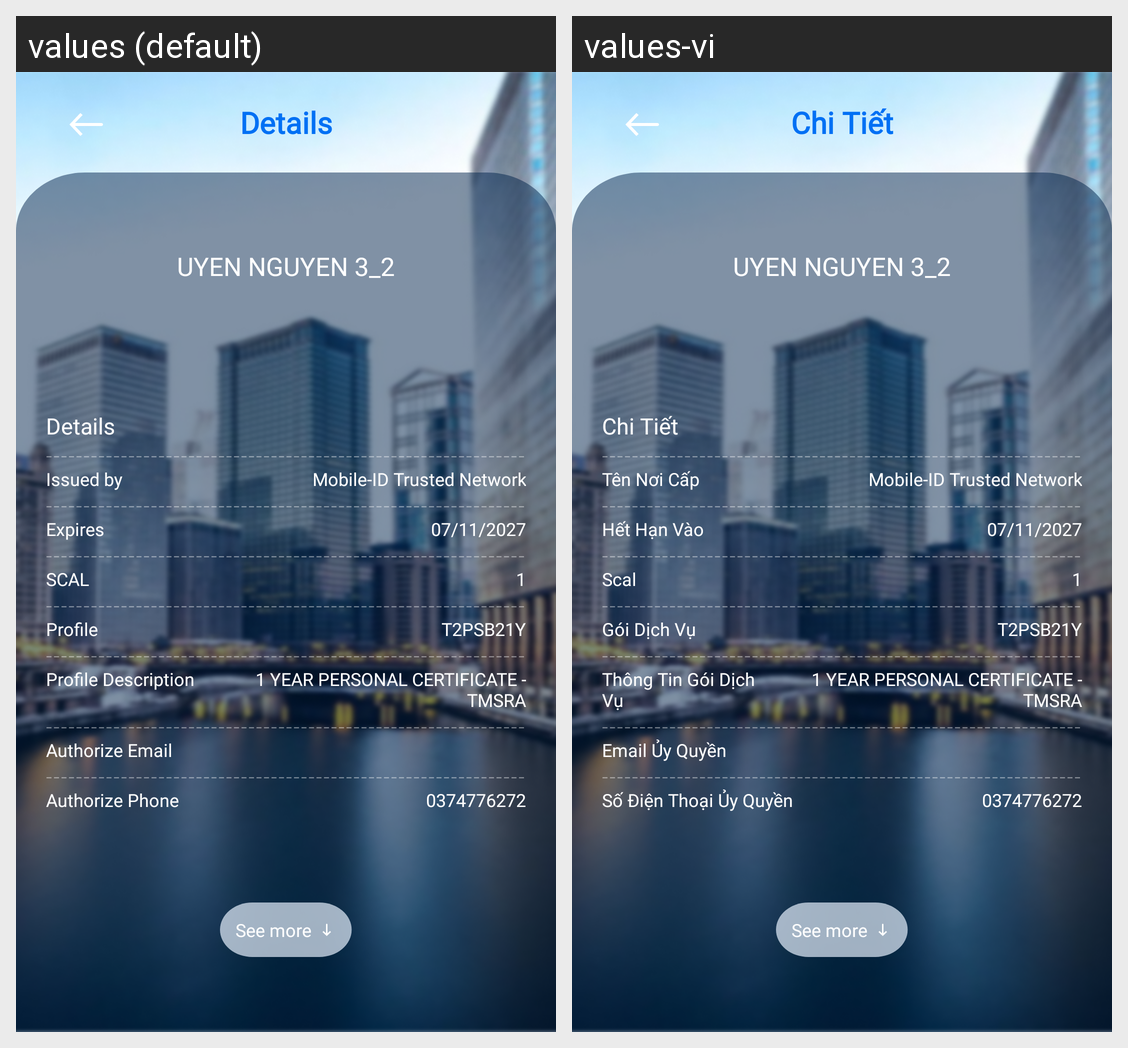

For this localized Android screen grid, give each drawn string resource with its value in every locale shown.
Android screen res/layout/inbox_detail.xml rendered under 2 locales, left to right: values (default), values-vi. Device: Nexus 5 (rendered at 1080×1920; each locale shown at half size, 540×960, under a caption strip naming it); theme Theme.SIC_no.
Strings drawn on this screen, with the default value and each locale's value (text and hints the layout hard-codes, and strings that could not be matched under every locale, appear in the picture but are not listed):

certificate_info
  values: Details
  values-vi: Chi Tiết

uyen_nguyen
  values: UYEN NGUYEN 3_2
  values-vi: UYEN NGUYEN 3_2  [not translated; the default value is used]

orders_prefix_issued_by
  values: Issued by
  values-vi: Tên Nơi Cấp

mobile_id_t
  values: Mobile-ID Trusted Network
  values-vi: Mobile-ID Trusted Network  [not translated; the default value is used]

orders_prefix_expires
  values: Expires
  values-vi: Hết Hạn Vào

date_expire_uyen_nguyen
  values: 07/11/2027
  values-vi: 07/11/2027  [not translated; the default value is used]

prompt_credential_change_scal
  values: SCAL
  values-vi: Scal

one
  values: 1
  values-vi: 1  [not translated; the default value is used]

orders_prefix_cert_profile
  values: Profile
  values-vi: Gói Dịch Vụ

t2psb21y
  values: T2PSB21Y
  values-vi: T2PSB21Y  [not translated; the default value is used]

prompt_cert_sign_profile_description
  values: Profile Description
  values-vi: Thông Tin Gói Dịch Vụ

year_person
  values: 1 YEAR PERSONAL CERTIFICATE - TMSRA
  values-vi: 1 YEAR PERSONAL CERTIFICATE - TMSRA  [not translated; the default value is used]

orders_prefix_cert_profile_authorize_email
  values: Authorize Email
  values-vi: Email Ủy Quyền

orders_prefix_cert_profile_authorize_phone
  values: Authorize Phone
  values-vi: Số Điện Thoại Ủy Quyền

sdt_uyen_nguyen
  values: 0374776272
  values-vi: 0374776272  [not translated; the default value is used]

see_more
  values: See more
  values-vi: See more  [not translated; the default value is used]
